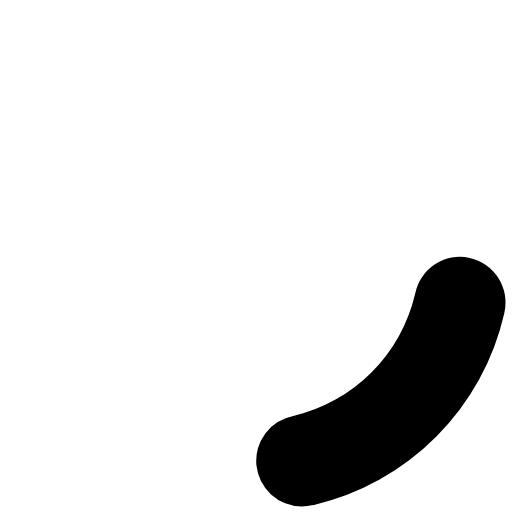
t = 0.00 s
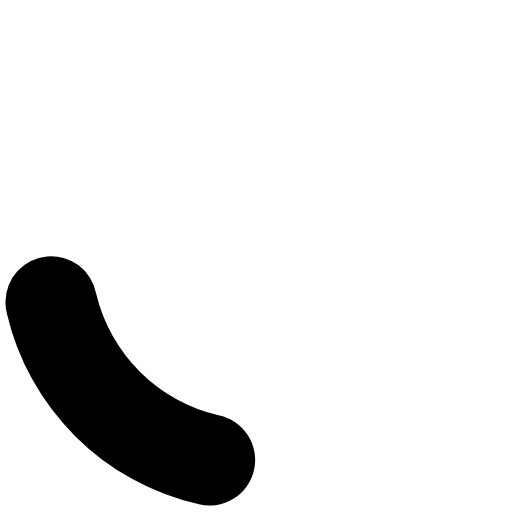
t = 0.35 s
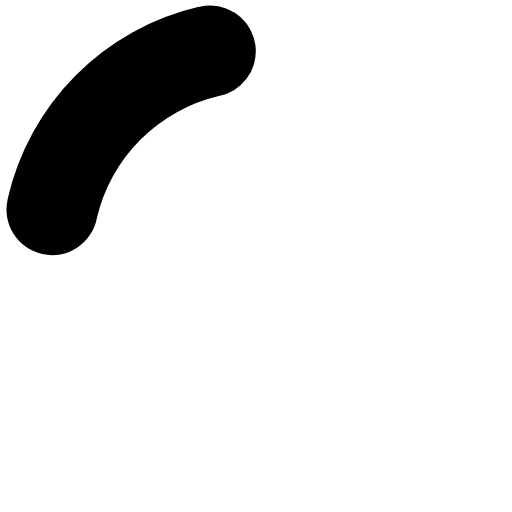
t = 0.70 s
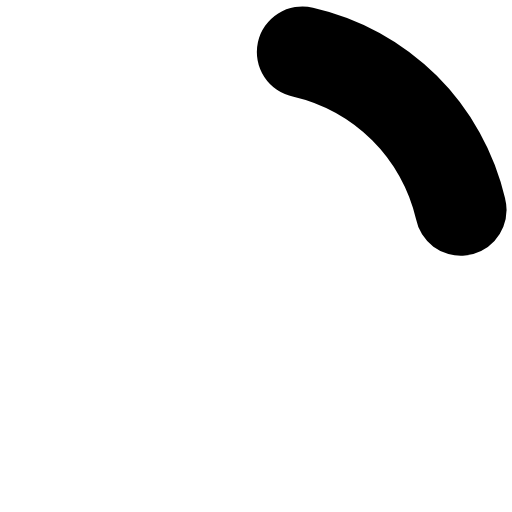
t = 1.05 s

The animated SVG that drew these frames (rendered in a browser with its animation timeline set to each time). Animation: 1 SMIL element (animateTransform=1); one cycle of 1.40 s, repeats indefinitely.

<?xml version="1.0" encoding="UTF-8" standalone="no"?><svg xmlns:svg="http://www.w3.org/2000/svg" xmlns="http://www.w3.org/2000/svg" xmlns:xlink="http://www.w3.org/1999/xlink" version="1.0" width="64px" height="64px" viewBox="0 0 128 128" xml:space="preserve"><g><path d="M75.4 126.63a11.43 11.43 0 0 1-2.1-22.65 40.9 40.9 0 0 0 30.5-30.6 11.4 11.4 0 1 1 22.27 4.87h.02a63.77 63.77 0 0 1-47.8 48.05v-.02a11.38 11.38 0 0 1-2.93.37z" fill="#000000"/><animateTransform attributeName="transform" type="rotate" from="0 64 64" to="360 64 64" dur="1400ms" repeatCount="indefinite"></animateTransform></g></svg>